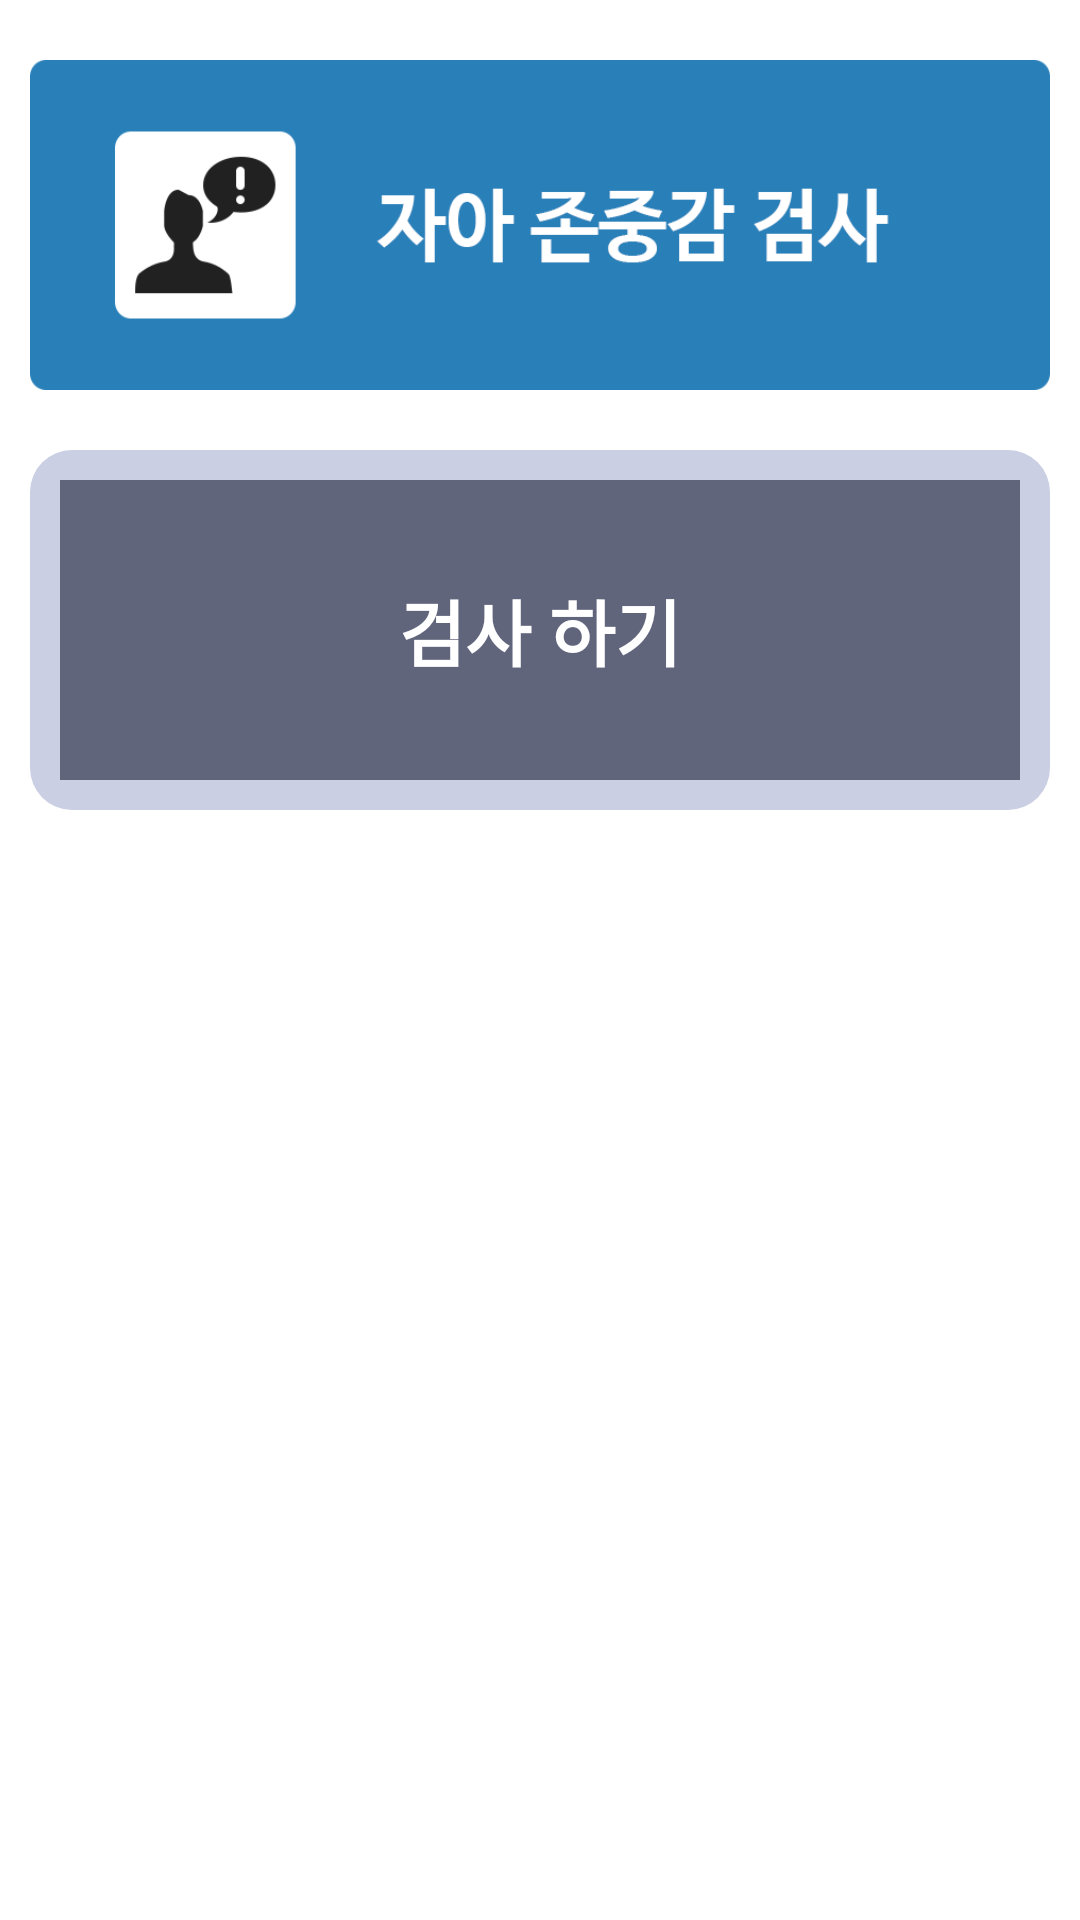

Android layout source for this screen:
<!-- AndroidManifest.xml: application theme Sherlock.__Theme.DarkActionBar -->
<!-- res/layout/video_test_select_view.xml -->
<?xml version="1.0" encoding="utf-8"?>
<LinearLayout xmlns:android="http://schemas.android.com/apk/res/android"
    android:layout_width="match_parent"
    android:layout_height="match_parent"
    android:orientation="vertical"
    android:gravity="center_horizontal"
    >

    <ImageButton
        android:id="@+id/test_kind_img"
        android:layout_width="340dp"
        android:layout_height="110dp"
        android:layout_marginTop="20dip"
        android:background="@drawable/btn_self"
        android:contentDescription="검사 아이콘"

        />

<LinearLayout
    android:layout_width="wrap_content"
    android:layout_height="wrap_content"
    android:background="@drawable/btn_video_test_restlt_center"
    android:orientation="vertical"
    android:gravity="center"
    android:padding="10dp"
    android:layout_marginTop="20dp"
    >


    <Button
        android:id="@+id/btn_test_start"
        android:layout_width="320dp"
        android:layout_height="100dp"
        android:contentDescription="검사하기"
        android:background="#61657c"
        android:text="검사 하기"
        android:textColor="#FFFFFF"
        android:textAlignment="center"
        android:textSize="24dp"
        android:textStyle="bold"
        android:gravity="center"
        />

    <Button
        android:id="@+id/btn_test_result"
        android:layout_width="320dp"
        android:layout_height="100dp"
        android:layout_marginTop="10dip"
        android:contentDescription="결과 보기"
        android:background="#6d779b"
        android:text="결과 보기"
        android:textColor="#FFFFFF"
        android:textAlignment="center"
        android:textSize="24dp"
        android:textStyle="bold"
        android:gravity="center"
        android:visibility="gone"
         />

    <Button
        android:id="@+id/btn_test_answer_list"
        android:layout_width="320dp"
        android:layout_height="100dp"
        android:layout_marginTop="10dip"
        android:contentDescription="다시 보기"
        android:background="#8d99c3"
        android:text="다시 보기"
        android:textColor="#FFFFFF"
        android:textAlignment="center"
        android:textSize="24dp"
        android:textStyle="bold"
        android:gravity="center"
        android:visibility="gone"
        />
</LinearLayout>

</LinearLayout>
<!-- resources referenced by this layout -->
<resources>
  <!-- drawable btn_self: png bitmap (drawable-xhdpi, 13112 bytes) -->
  <!-- drawable btn_video_test_restlt_center (drawable) -->
  <?xml version="1.0" encoding="utf-8"?>
  <shape xmlns:android="http://schemas.android.com/apk/res/android" android:shape="rectangle" >
      <corners
          android:radius="14dp"
          />
      <solid
          android:color="#cacfe3"
          />
      
      <padding
          android:left="0dp"
          android:top="0dp"
          android:right="0dp"
          android:bottom="0dp"
          />
  </shape>
</resources>
